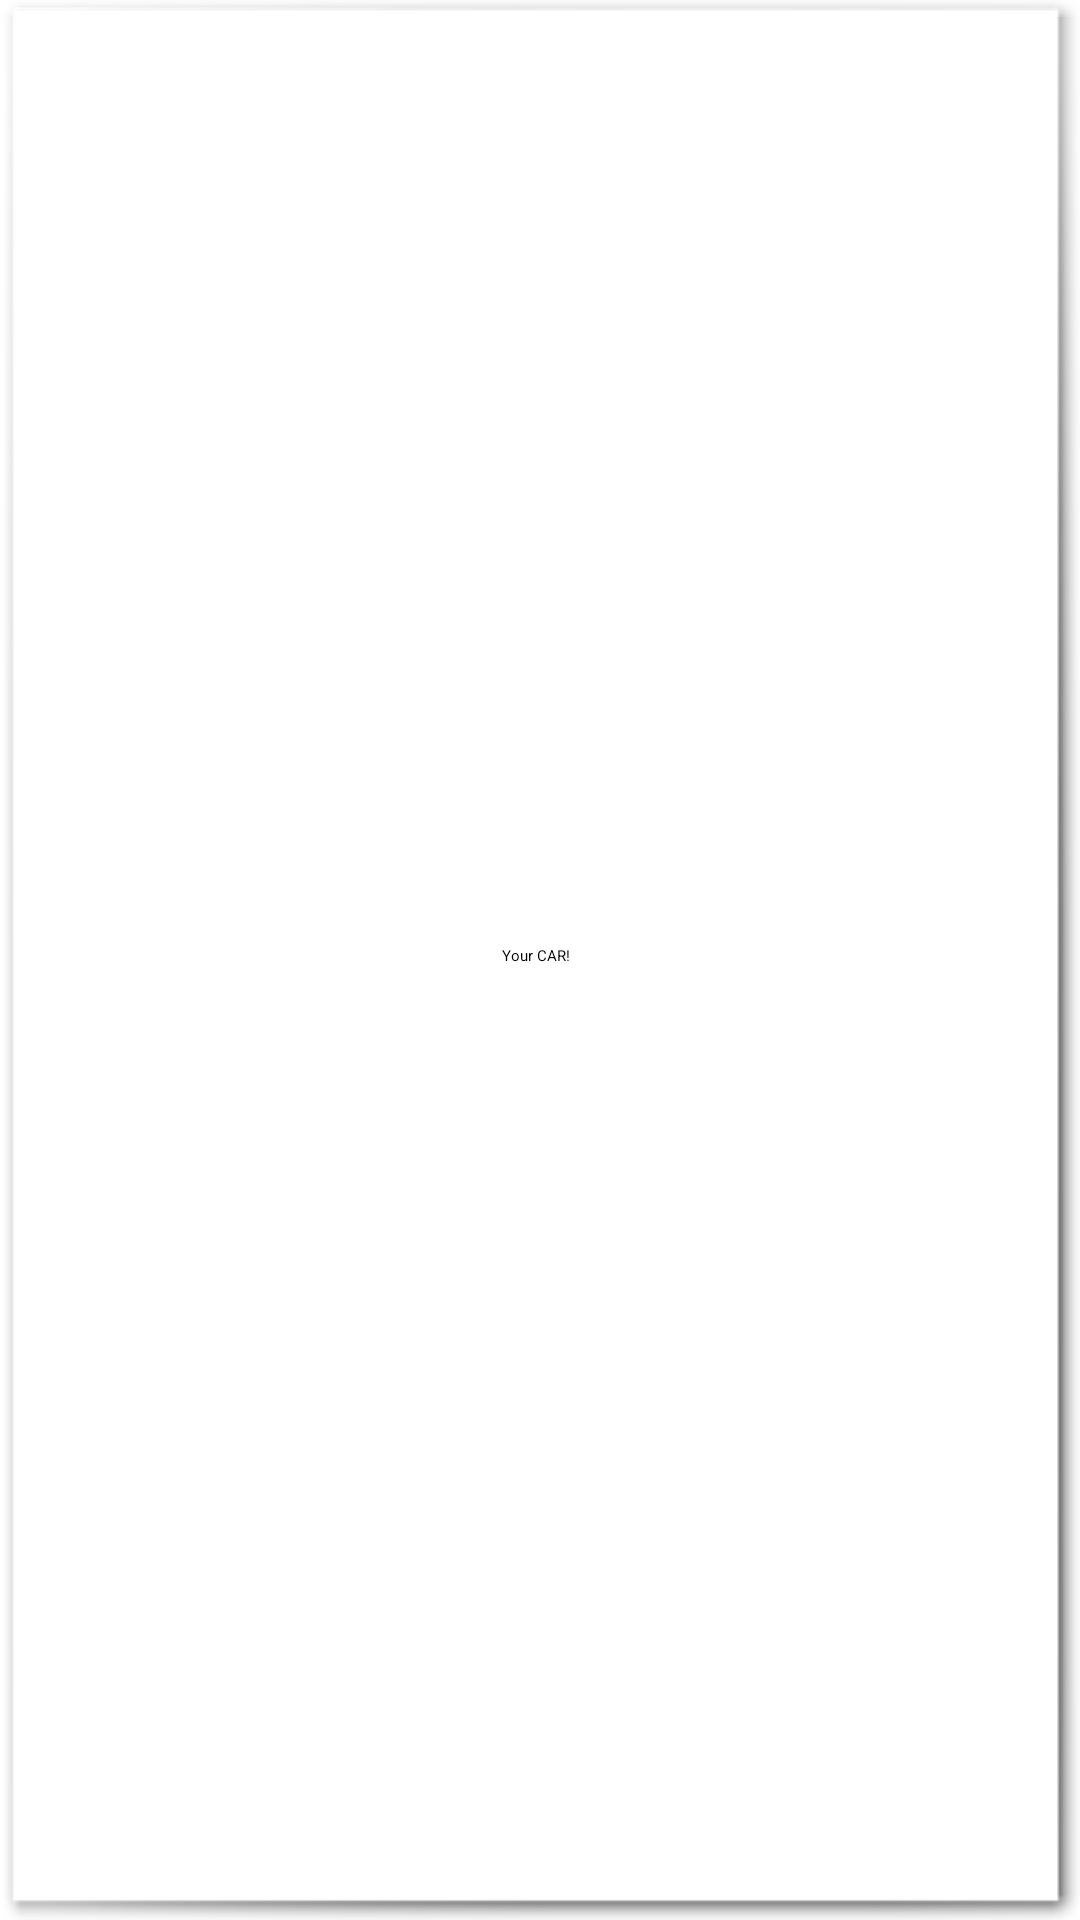

The Android layout XML behind this screen, and the referenced resources:
<!-- AndroidManifest.xml: application theme Theme.Sherlock -->
<!-- res/layout/category_grid_item.xml -->
<?xml version="1.0" encoding="utf-8"?>
<RelativeLayout xmlns:android="http://schemas.android.com/apk/res/android"
    android:layout_width="150dip"
    android:layout_height="150dip" 
    android:background="@android:drawable/picture_frame">

    <TextView
        android:id="@+id/question"
        android:layout_width="match_parent"
        android:layout_height="match_parent"
        android:layout_alignParentTop="true"
        android:text="Your CAR!"
        android:gravity="center"
        android:textAppearance="?android:attr/textAppearanceLarge" />

</RelativeLayout>
<!-- resources referenced by this layout -->
<resources>

</resources>
